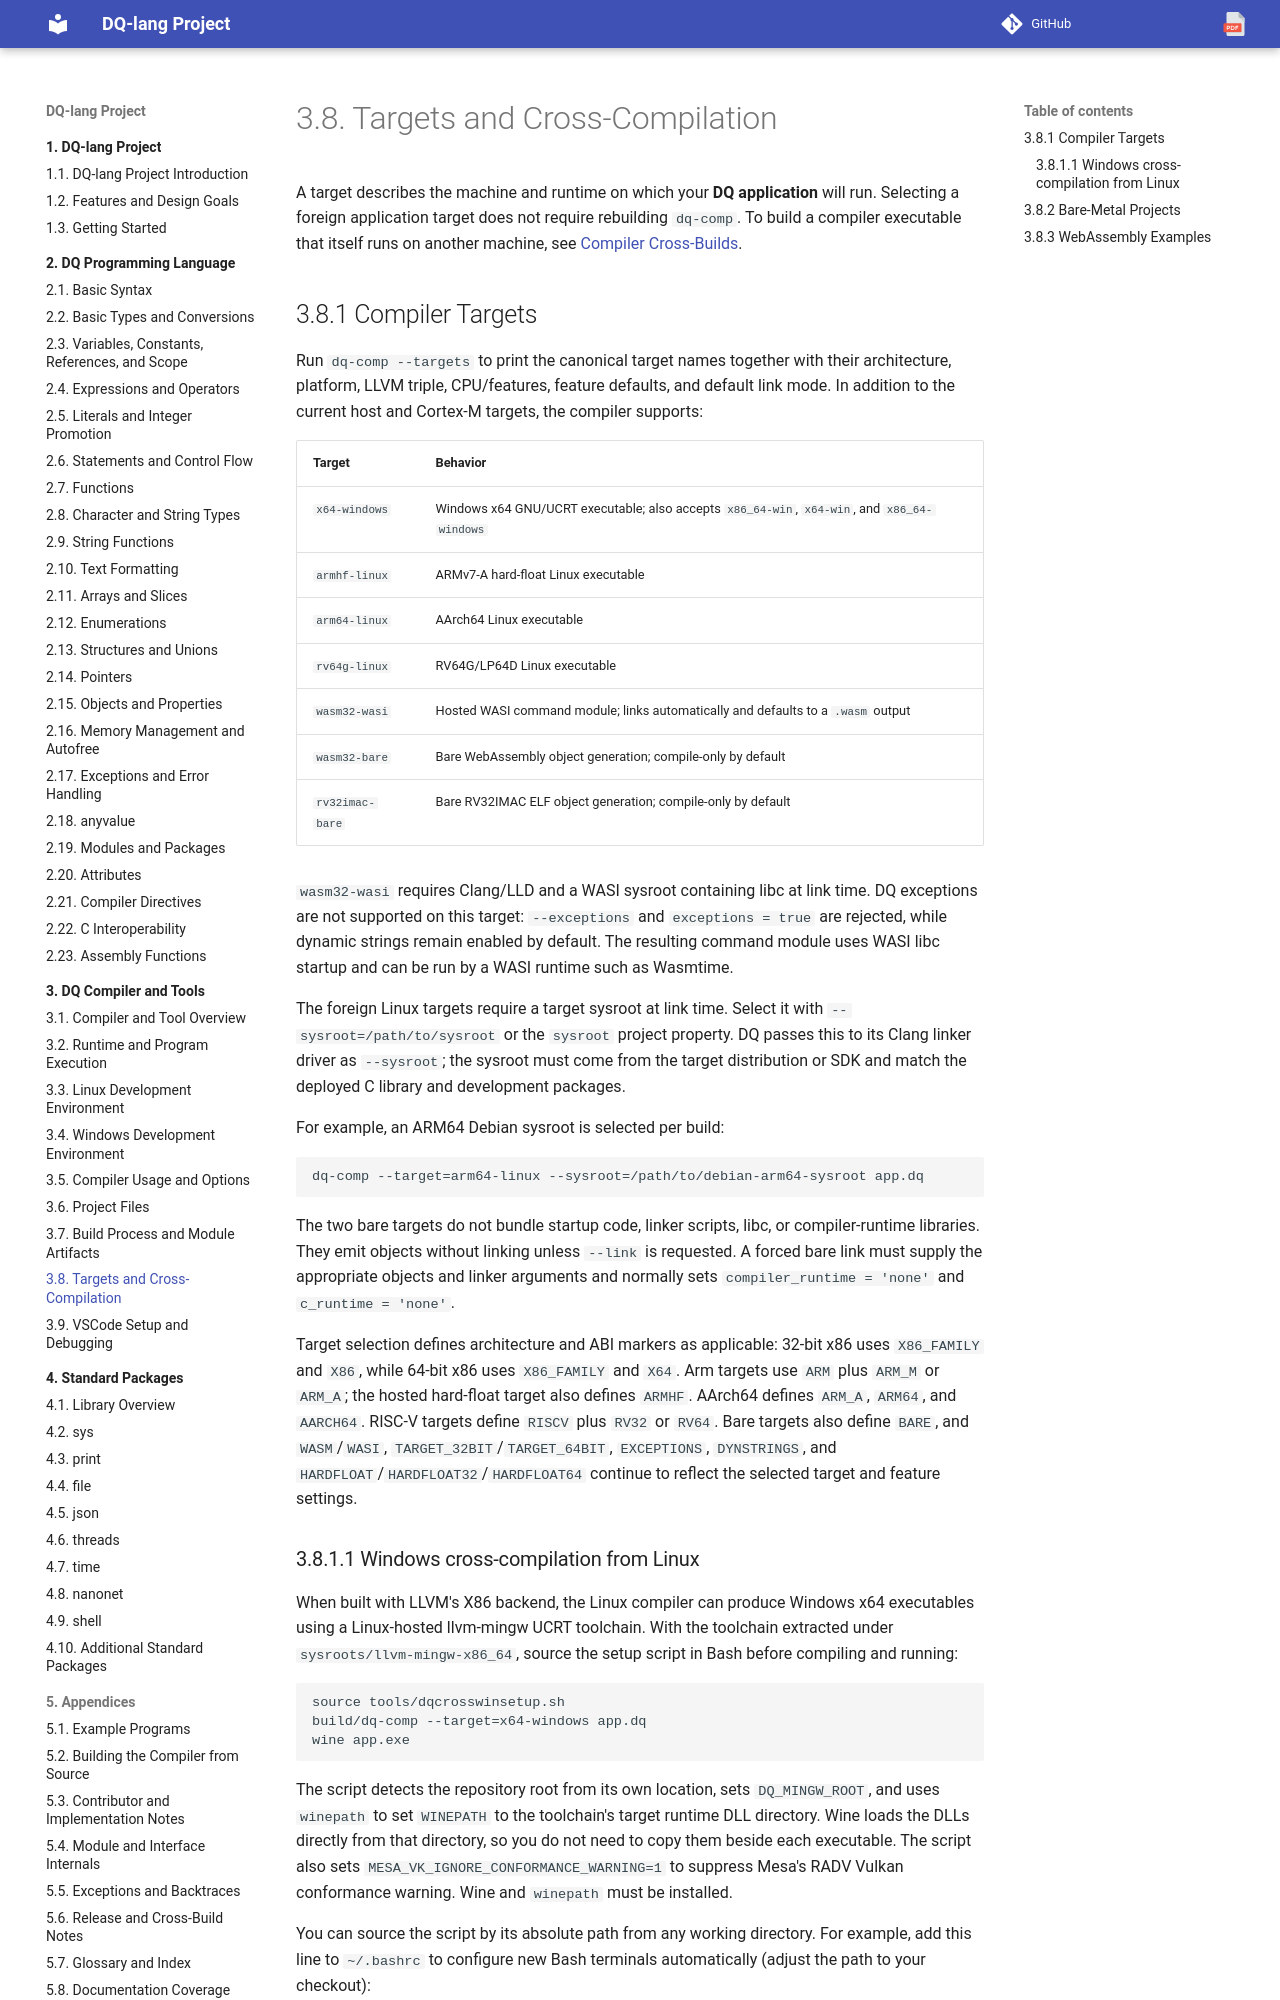

repository: nvitya/dq-lang · page: 030-compiler/070-targets-and-cross-compilation/index.html · generator: mkdocs

# Targets and Cross-Compilation

A target describes the machine and runtime on which your **DQ application** will
run. Selecting a foreign application target does not require rebuilding
`dq-comp`. To build a compiler executable that itself runs on another machine,
see [Compiler Cross-Builds](../090-appendices/033-release-and-cross-builds.md#compiler-cross-builds).

## Compiler Targets

Run `dq-comp --targets` to print the canonical target names together with their
architecture, platform, LLVM triple, CPU/features, feature defaults, and
default link mode. In addition to the current host and Cortex-M targets, the
compiler supports:

| Target | Behavior |
| --- | --- |
| `x64-windows` | Windows x64 GNU/UCRT executable; also accepts `x86_64-win`, `x64-win`, and `x86_64-windows` |
| `armhf-linux` | ARMv7-A hard-float Linux executable |
| `arm64-linux` | AArch64 Linux executable |
| `rv64g-linux` | RV64G/LP64D Linux executable |
| `wasm32-wasi` | Hosted WASI command module; links automatically and defaults to a `.wasm` output |
| `wasm32-bare` | Bare WebAssembly object generation; compile-only by default |
| `rv32imac-bare` | Bare RV32IMAC ELF object generation; compile-only by default |

`wasm32-wasi` requires Clang/LLD and a WASI sysroot containing libc at link
time. DQ exceptions are not supported on this target: `--exceptions` and
`exceptions = true` are rejected, while dynamic strings remain enabled by
default. The resulting command module uses WASI libc startup and can be run by
a WASI runtime such as Wasmtime.

The foreign Linux targets require a target sysroot at link time. Select it with
`--sysroot=/path/to/sysroot` or the `sysroot` project property. DQ passes this
to its Clang linker driver as `--sysroot`; the sysroot must come from the
target distribution or SDK and match the deployed C library and development
packages.

For example, an ARM64 Debian sysroot is selected per build:

```bash
dq-comp --target=arm64-linux --sysroot=/path/to/debian-arm64-sysroot app.dq
```

The two bare targets do not bundle startup code, linker scripts, libc, or
compiler-runtime libraries. They emit objects without linking unless `--link`
is requested. A forced bare link must supply the appropriate objects and linker
arguments and normally sets `compiler_runtime = 'none'` and
`c_runtime = 'none'`.

Target selection defines architecture and ABI markers as applicable: 32-bit
x86 uses `X86_FAMILY` and `X86`, while 64-bit x86 uses `X86_FAMILY` and `X64`.
Arm targets use `ARM` plus `ARM_M` or `ARM_A`; the hosted hard-float target also
defines `ARMHF`. AArch64 defines `ARM_A`, `ARM64`, and `AARCH64`. RISC-V targets
define `RISCV` plus `RV32` or `RV64`. Bare targets also define `BARE`, and
`WASM`/`WASI`, `TARGET_32BIT`/`TARGET_64BIT`, `EXCEPTIONS`, `DYNSTRINGS`, and
`HARDFLOAT`/`HARDFLOAT32`/`HARDFLOAT64` continue to reflect the selected target
and feature settings.
